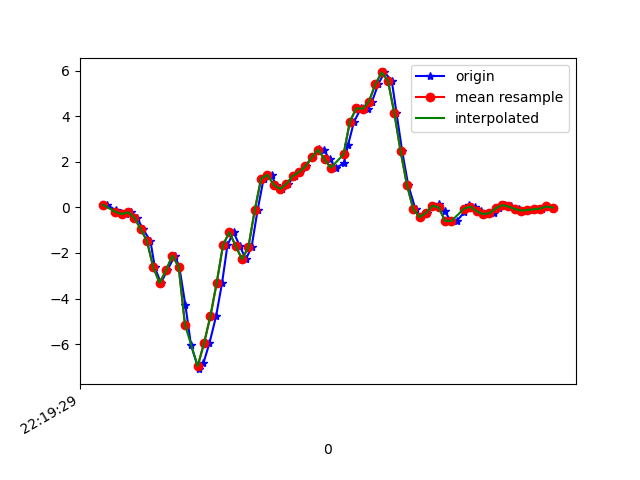

The table this chart was drawn from, first rows:
1617747569974, 443206670903106, 0.121642895, -0.14347549, -0.12696292
1617747570001, 443206689920114, -0.1227, 0.1864, -0.21
1617747570017, 443206708961922, -0.2595, 0.2768, -0.1942
1617747570033, 443206727978914, -0.2999, -0.0885, -0.2552
1617747570049, 443206747020722, -0.2131, 0.4161, -0.3261
1617747570069, 443206766072978, -0.4465, 0.1864, -0.3273
1617747570087, 443206785093298, -0.9449, 0.1143, -0.397
1617747570111, 443206804138402, -1.473, 0.4161, -0.3029
1617747570125, 443206823158690, -2.635, 0.09354, -0.06832
1617747570144, 443206842178978, -3.316, -0.3817, -0.05244
1617747570164, 443206861244354, -2.764, -0.5735, 0.2811
1617747570188, 443206880266050, -2.119, -0.8716, 0.8578
1617747570202, 443206899287746, -2.599, -1.717, 1.246
1617747570221, 443206918309442, -4.261, -1.913, 1.406
1617747570239, 443206937355938, -6.043, -2.757, 1.521
1617747570263, 443206956377634, -7.095, -3.949, 1.415
1617747570278, 443206975393858, -6.832, -4.417, 1.157
1617747570297, 443206994440066, -5.963, -4.639, 0.8248
1617747570318, 443207013461474, -4.776, -4.725, 0.4888
1617747570337, 443207032482882, -3.308, -5.072, 0.1528
1617747570354, 443207051529090, -1.651, -4.977, -0.00479
1617747570373, 443207070539842, -1.085, -4.823, -0.1282
1617747570393, 443207089560834, -1.698, -4.691, -0.1856
1617747570412, 443207108606530, -2.278, -4.351, -0.1917
1617747570430, 443207127627458, -1.739, -3.799, -0.1856
1617747570449, 443207146648386, -0.1203, -3.252, -0.1783
1617747570468, 443207165688194, 1.263, -2.593, -0.2149
1617747570493, 443207184708930, 1.426, -1.583, -0.2418
1617747570506, 443207203729602, 0.9915, -0.411, -0.1282
1617747570525, 443207222775170, 0.8058, 0.2035, -0.09153
1617747570545, 443207241795906, 1.039, 0.5712, -0.1392
1617747570568, 443207260816578, 1.379, 1.177, -0.1807
1617747570582, 443207279866562, 1.555, 1.714, -0.2003
1617747570601, 443207298887426, 1.806, 1.931, -0.2149
1617747570620, 443207317908290, 2.199, 2.034, -0.2626
1617747570643, 443207336953986, 2.569, 2.404, -0.3004
1617747570658, 443207355974786, 2.497, 2.709, -0.4507
1617747570677, 443207374996738, 2.108, 2.663, -0.5766
1617747570696, 443207394042434, 1.739, 2.538, -0.645
1617747570721, 443207413063362, 1.925, 2.712, -0.7036
1617747570734, 443207432084226, 2.724, 2.922, -0.8197
1617747570753, 443207451105090, 3.758, 2.852, -1.026
1617747570775, 443207470156290, 4.343, 2.732, -1.279
1617747570796, 443207489177346, 4.328, 2.572, -1.564
1617747570810, 443207508198338, 4.642, 2.52, -1.786
1617747570829, 443207527244226, 5.391, 2.619, -2.015
1617747570849, 443207546265282, 5.919, 2.586, -2.17
1617747570872, 443207565286274, 5.56, 2.318, -2.131
1617747570887, 443207584336962, 4.144, 1.886, -1.969
1617747570905, 443207603358146, 2.456, 1.459, -1.613
1617747570924, 443207622379202, 0.9817, 1.056, -1.217
1617747570947, 443207641425090, -0.08239, 0.6787, -0.9321
1617747570962, 443207660446402, -0.4294, 0.4246, -0.7195
1617747570982, 443207679466562, -0.2424, 0.3281, -0.5582
1617747571001, 443207698512578, 0.07644, 0.2915, -0.3701
1617747571022, 443207717533506, 0.1705, 0.256, -0.2247
1617747571039, 443207736554690, -0.1642, 0.14, -0.1587
1617747571058, 443207755600706, -0.5882, 0.01291, -0.1233
1617747571077, 443207774626114, -0.598, -0.02985, -0.08176
1617747571101, 443207793672130, -0.2082, 0.01657, -0.01579
1617747571117, 443207812693442, 0.09721, 0.03856, 0.02575
... 14 more rows
